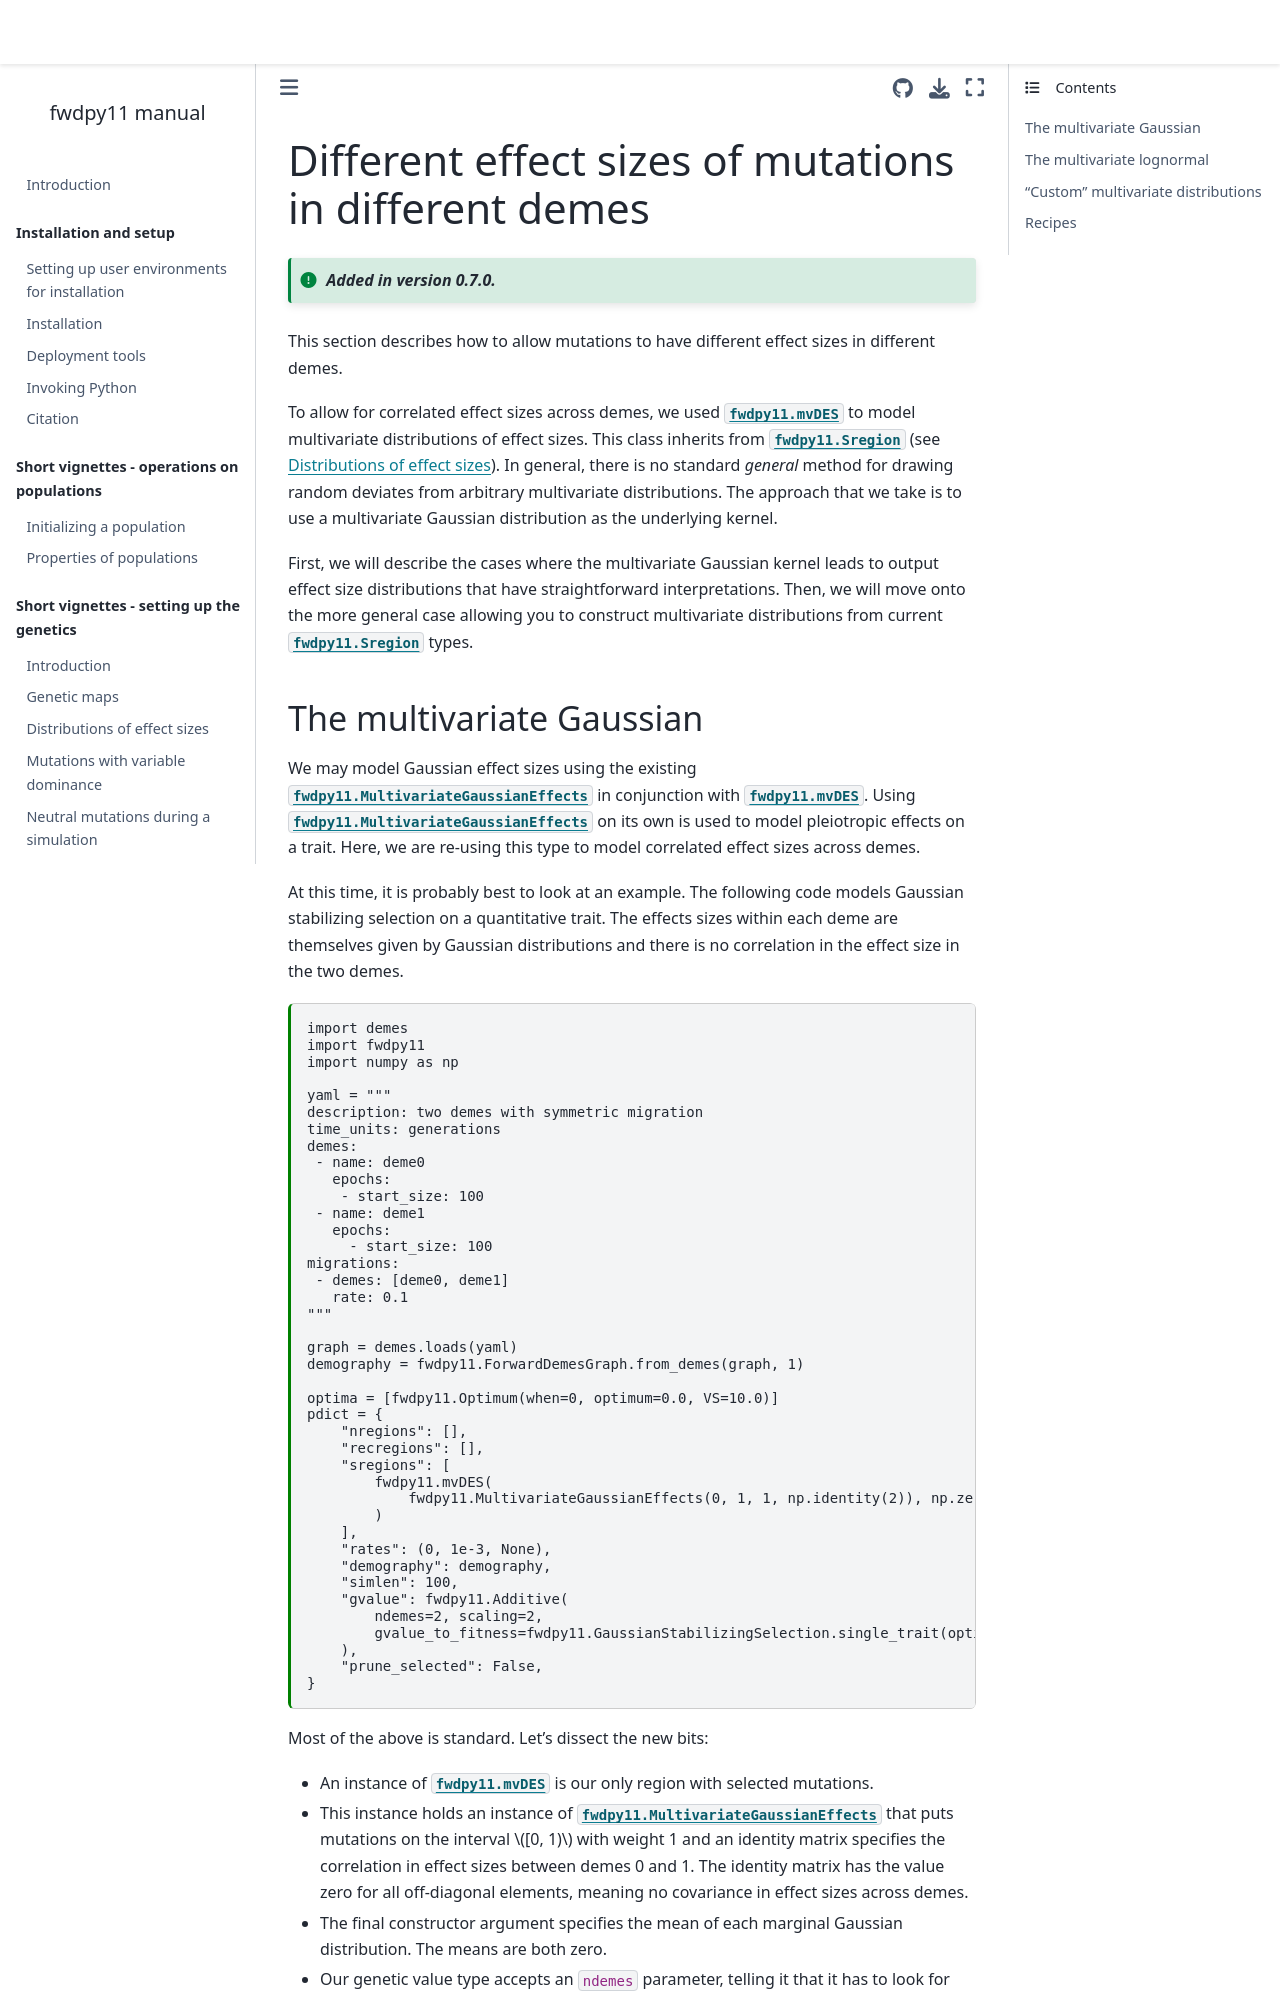

repository: molpopgen/fwdpy11 · page: pages/mvdes.html · generator: jekyll

---
jupytext:
  formats: md:myst
  text_representation:
    extension: .md
    format_name: myst
kernelspec:
  display_name: Python 3
  language: python
  name: python3
---
(mvdes)=

# Different effect sizes of mutations in different demes

:::{versionadded} 0.7.0

:::

This section describes how to allow mutations to have different effect sizes in different demes.

To allow for correlated effect sizes across demes, we used {class}`fwdpy11.mvDES` to model multivariate
distributions of effect sizes.  This class inherits from {class}`fwdpy11.Sregion` (see {ref}`des_vignette`).
In general, there is no standard *general* method for drawing random deviates from arbitrary multivariate
distributions.  The approach that we take is to use a multivariate Gaussian distribution as the underlying kernel.

First, we will describe the cases where the multivariate Gaussian kernel leads to output effect size distributions
that have straightforward interpretations.  Then, we will move onto the more general case allowing you to construct
multivariate distributions from current {class}`fwdpy11.Sregion` types.
